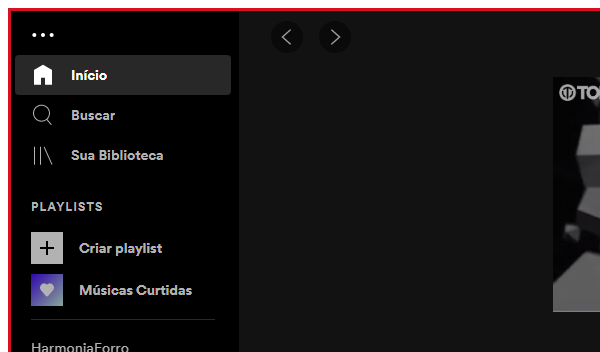
Workflow: DiversasAtividades

Step 1: Open Application 'spotify.exe Spotify' on the element in window 'Spotify Premium' (spotify.exe)

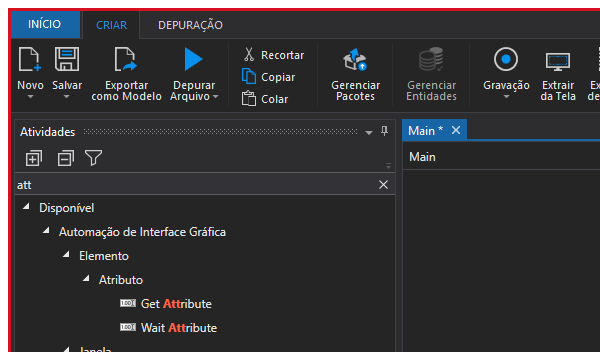
Step 2: Attach Window 'uipath.studio.exe prj_p...' on the element in window 'prj_primeiroProjeto - UiPath Studio Pro Community' (uipath.studio.exe)

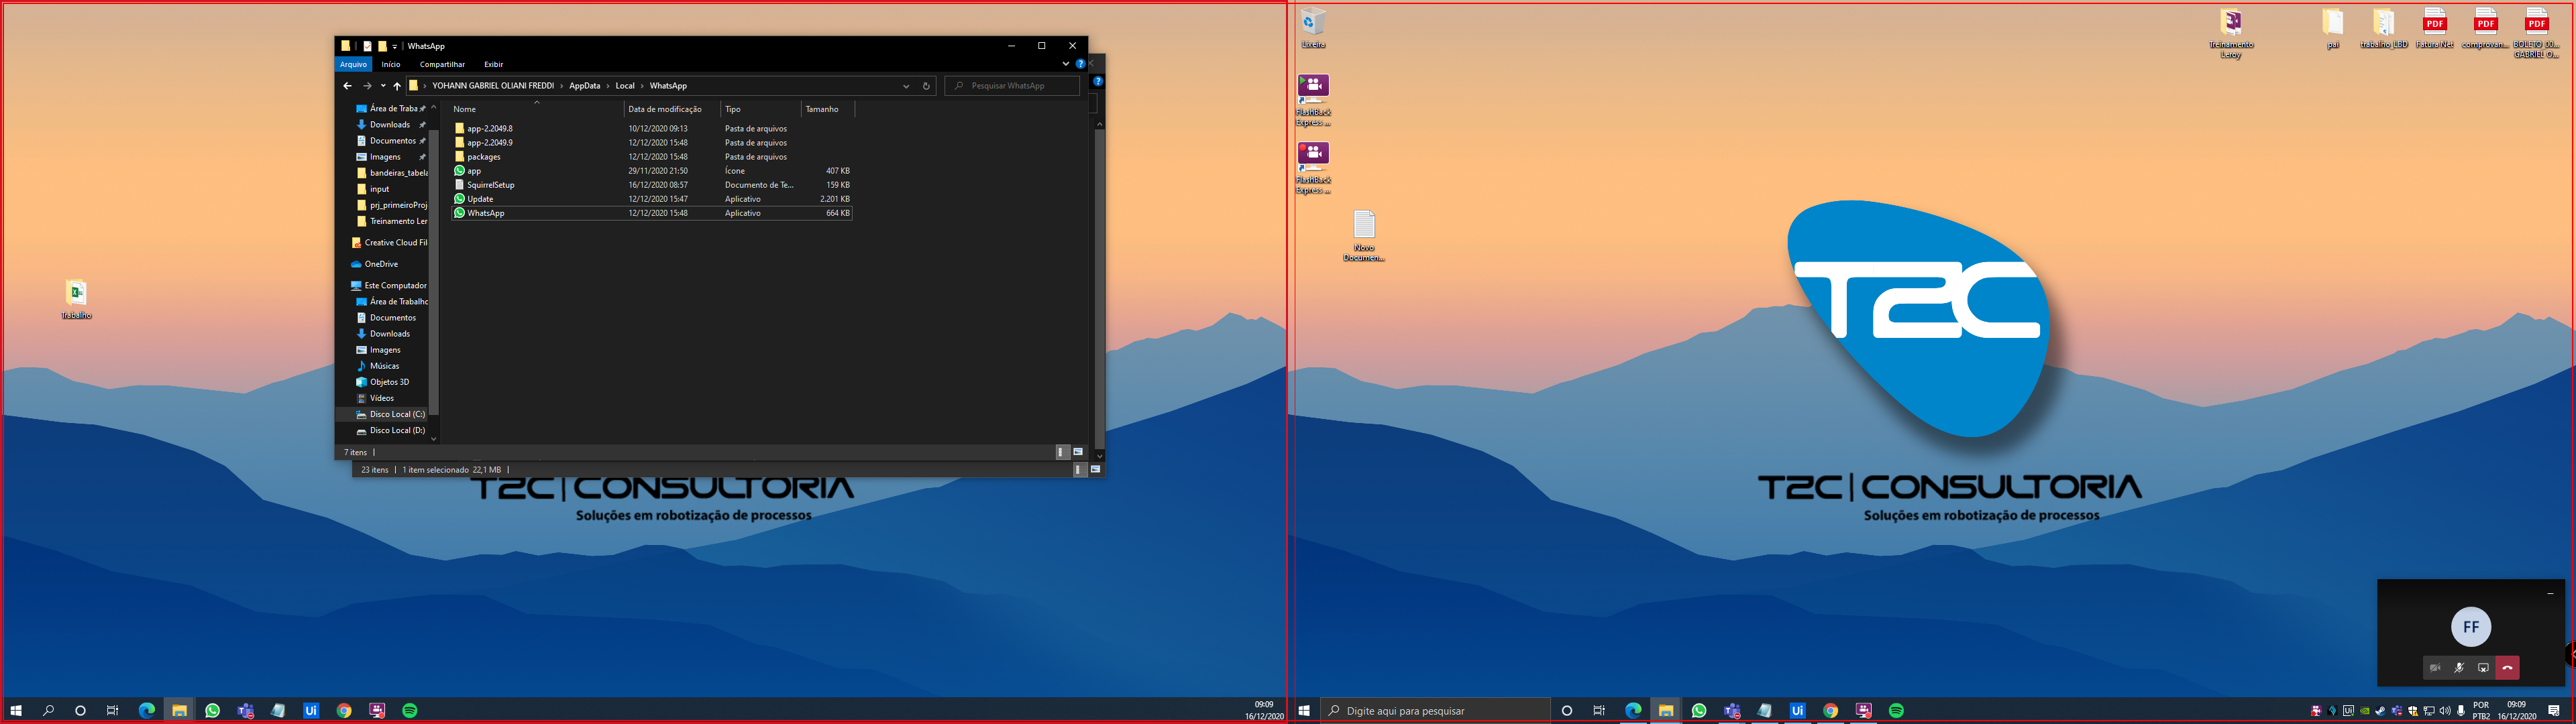
Step 3: click on the list 'Desktop' in window 'Program Manager' (explorer.exe)

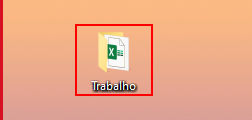
Step 4: click on the list item 'Trabalho' in window 'Program Manager' (explorer.exe)

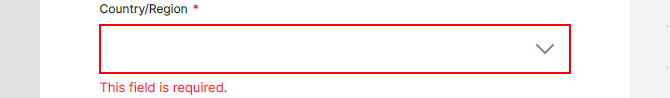
Step 5: select [var_strSelect] in the drop-down in window 'Reboot Work Festival | UiPath' (chrome.exe)

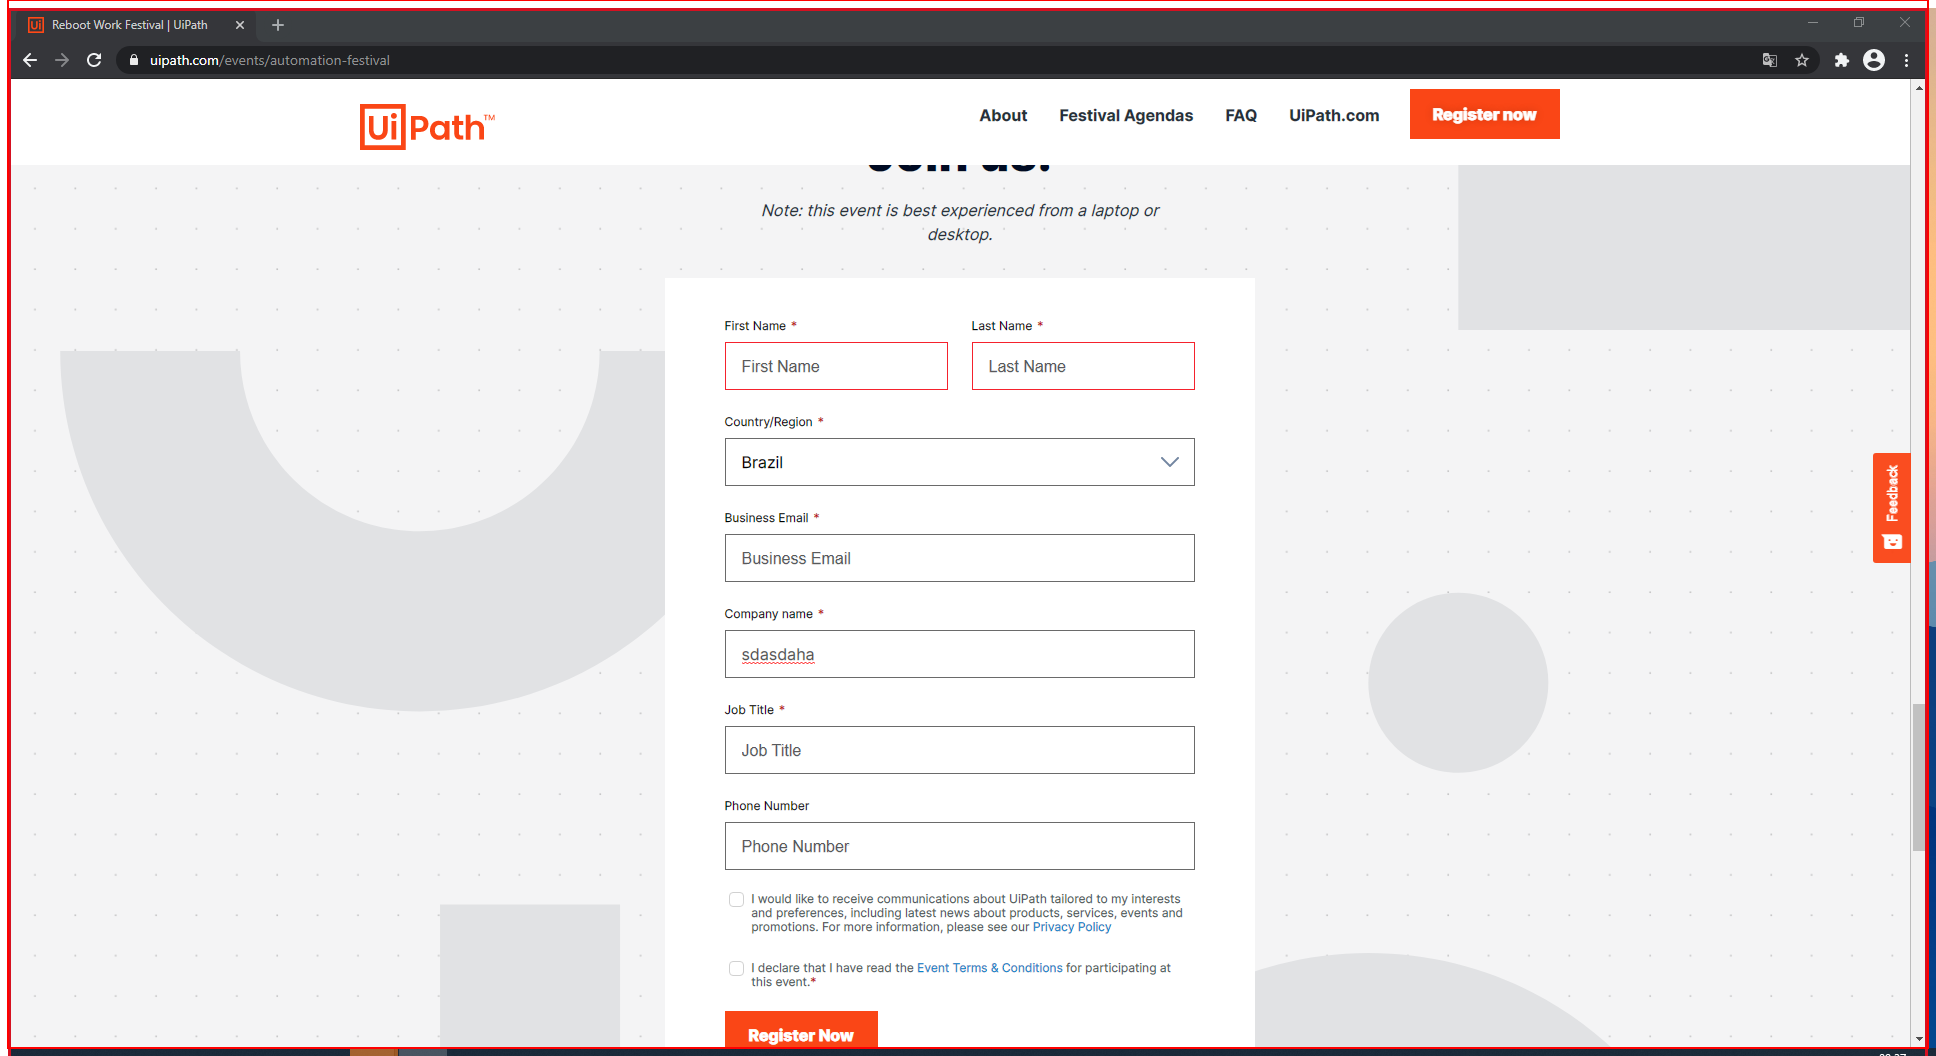
Step 6: screenshot-of of the element in window 'Reboot Work Festival | UiPath - Google Chrome' (chrome.exe)